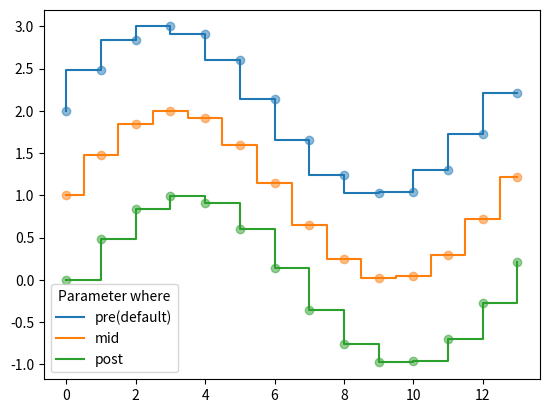

Here is the Python script that generated this plot:
#!/usr/bin/env python
#-*- coding:utf-8 -*-
import matplotlib.pyplot as plt
import numpy as np

x = np.arange(14)
y = np.sin(x/2)

plt.step(x, y+2, label='pre(default)')
plt.plot(x, y+2, 'C0o', alpha=0.5)

plt.step(x, y+1, where='mid', label='mid')
plt.plot(x, y+1,'C1o',alpha=0.5)

plt.step(x, y, where='post',label='post')
plt.plot(x, y,'C2o',alpha=0.5)

plt.legend(title='Parameter where')
plt.show()